Photos from the image-classification dataset "router_dataset" in the GitHub repository dhawsespandan/pbl-paper. Its 3 classes are: flower, fruit, leaf.

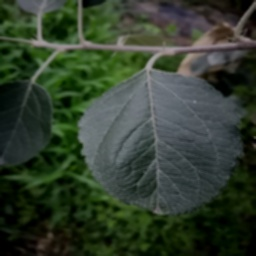
Label: leaf

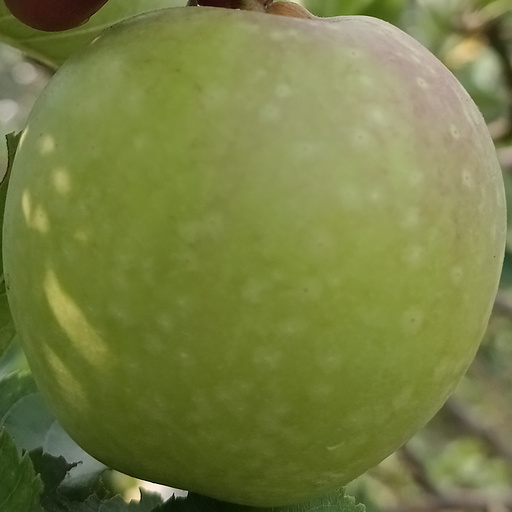
Label: fruit

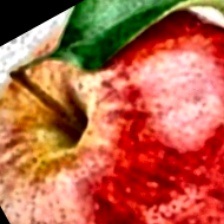
Label: fruit

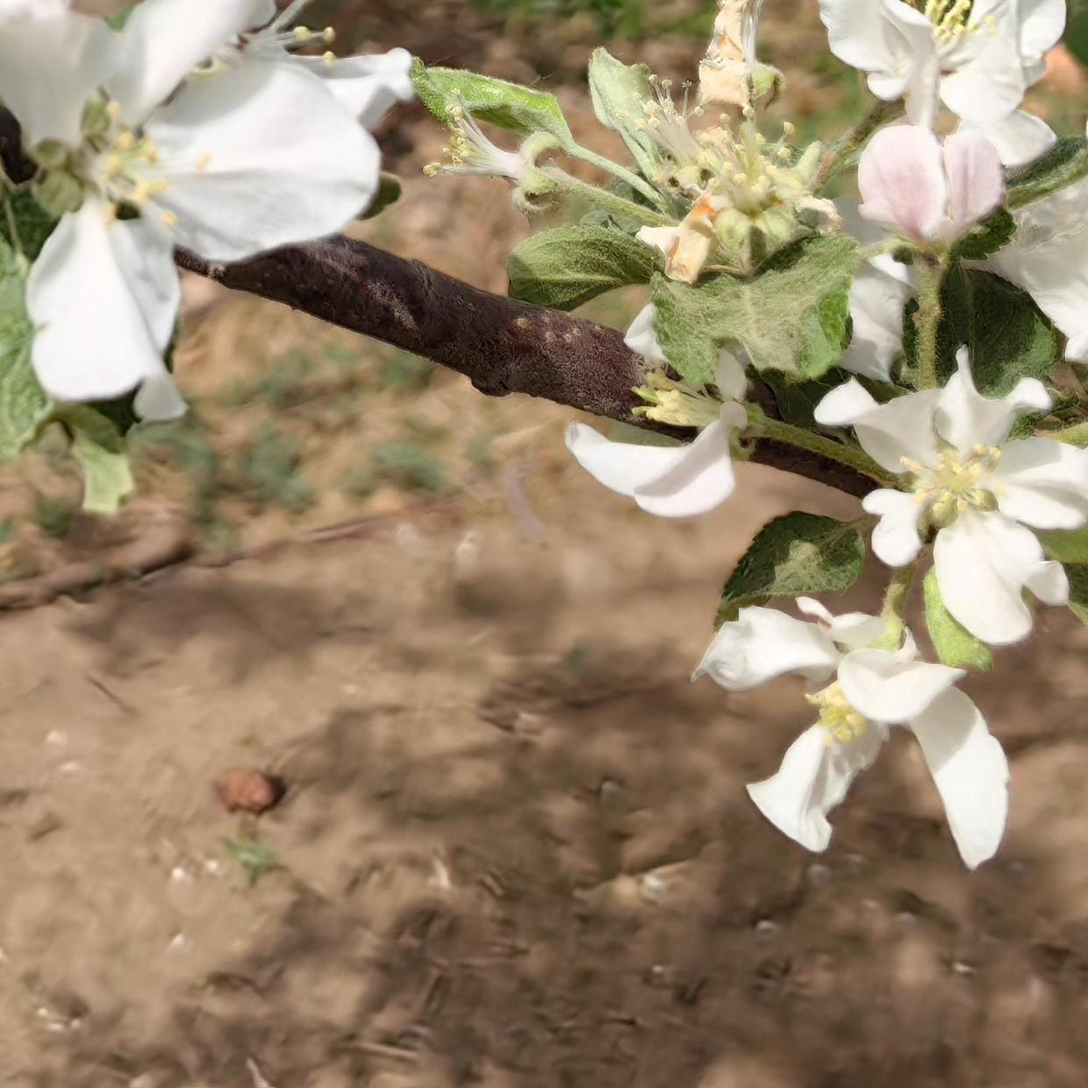
Label: flower

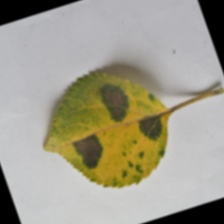
Label: leaf

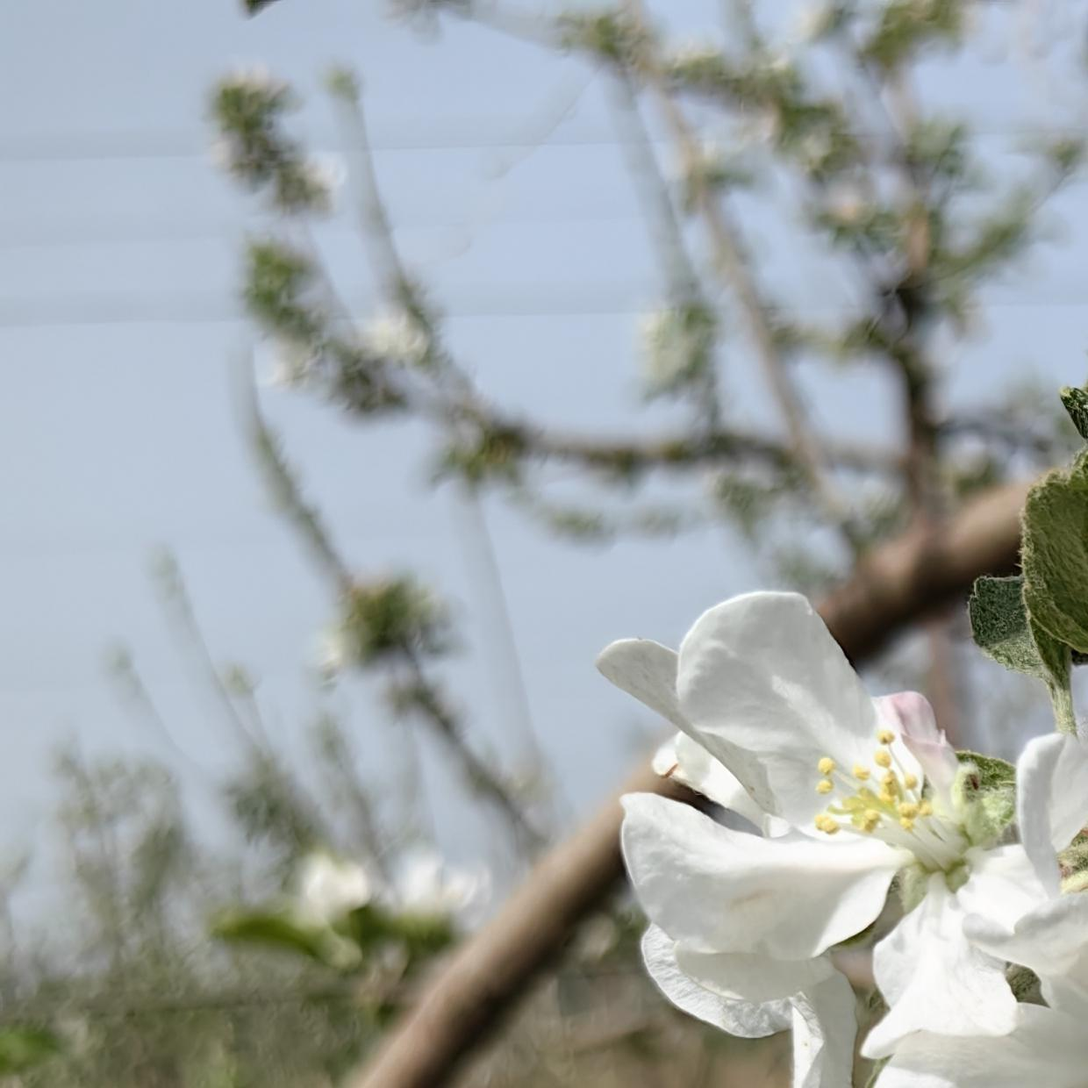
Label: flower
